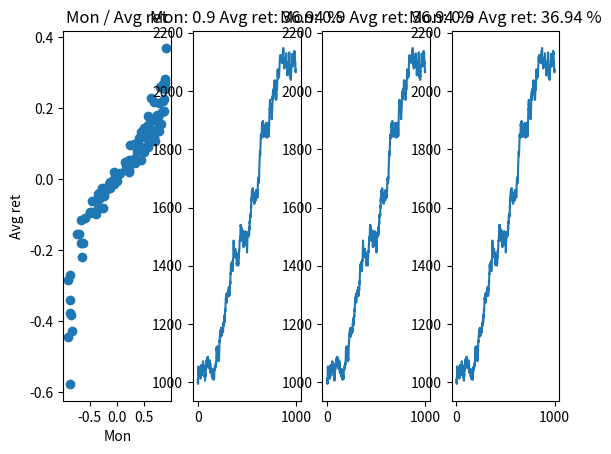

The matplotlib source for this figure:
import matplotlib.pyplot as plt
import numpy as np
import random
from tqdm import tqdm


def random_timeseries():
    n_points = 1000
    timeseries = []
    # value = float(random.randint(10, 100))
    # mu = value * (random.random() - 0.5) / 200
    # sigma = value / 100
    value = 1000
    mu = random.random() - 0.5
    sigma = 10
    timeseries.append(value)
    for i in range(n_points - 1):
        value += random.gauss(mu, sigma)
        timeseries.append(value)
    return timeseries


def calc_monotonicity(timeseries):
    # greater_than_list = []
    n_greater_than = 0
    sum_return = 0
    for i in range(len(timeseries) - 1):
        for j in range(i + 1, len(timeseries)):
            n_greater_than += int(timeseries[j] >= timeseries[i]) * 2 - 1
            sum_return += (timeseries[j] / timeseries[i]) - 1
            # greater_than_list.append(timeseries[j] >= timeseries[i])
    # assert len(greater_than_list) == len(timeseries) * (len(timeseries) - 1) / 2
    monotonicity = n_greater_than / (len(timeseries) * (len(timeseries) - 1) / 2)
    avg_return = sum_return / (len(timeseries) * (len(timeseries) - 1) / 2)
    return monotonicity, avg_return


def main():
    timeseries_list = []
    monotonicity_list = []
    avg_return_list = []
    dist_list = []
    for _ in tqdm(range(100)):
        timeseries = random_timeseries()
        monotonicity, avg_return = calc_monotonicity(timeseries)
        timeseries_list.append(timeseries)
        monotonicity_list.append(monotonicity)
        avg_return_list.append(avg_return)
        dist_list.append(monotonicity ** 2 + avg_return ** 2 if monotonicity > 0 and avg_return > 0 else 0.0)

    plt.subplot(1, 4, 1)
    plt.scatter(monotonicity_list, avg_return_list)
    plt.title("Mon / Avg ret")
    plt.xlabel("Mon")
    plt.ylabel("Avg ret")

    plt.subplot(1, 4, 2)
    best_idx = np.argmax(dist_list)
    plt.plot(timeseries_list[best_idx])
    plt.title(f'Mon: {monotonicity_list[best_idx]:.2} Avg ret: {avg_return_list[best_idx] * 100:.2f} %')

    plt.subplot(1, 4, 3)
    best_idx = np.argmax(monotonicity_list)
    plt.plot(timeseries_list[best_idx])
    plt.title(f'Mon: {monotonicity_list[best_idx]:.2} Avg ret: {avg_return_list[best_idx] * 100:.2f} %')

    plt.subplot(1, 4, 4)
    best_idx = np.argmax(avg_return_list)
    plt.plot(timeseries_list[best_idx])
    plt.title(f'Mon: {monotonicity_list[best_idx]:.2} Avg ret: {avg_return_list[best_idx] * 100:.2f} %')

    plt.show()


if __name__ == '__main__':
    main()
